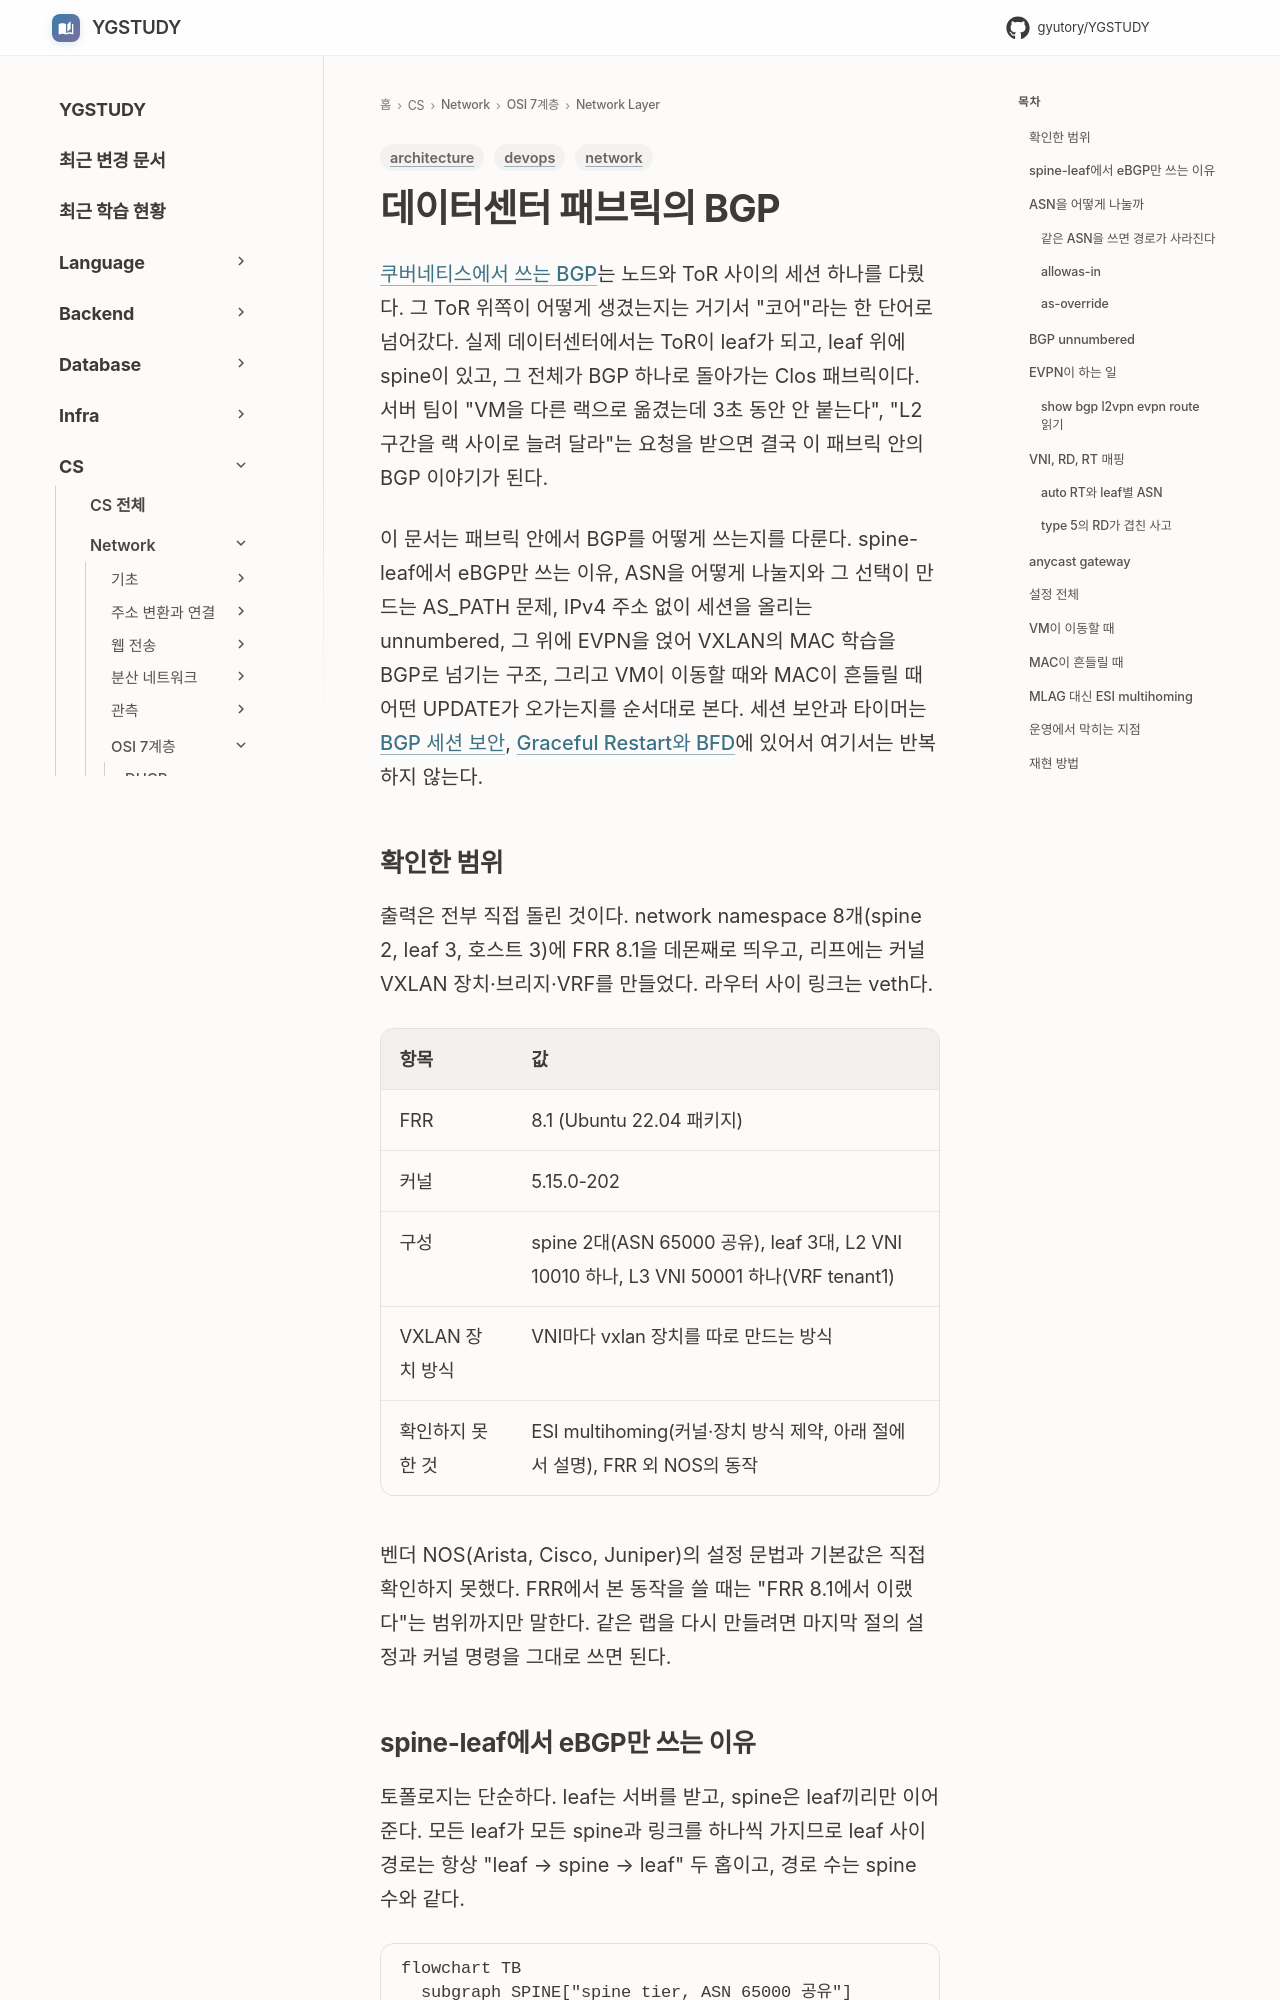

repository: GYUTORY/YGSTUDY · page: Network/7 Layer/Network Layer/BGP_EVPN_VXLAN_Datacenter/index.html · generator: mkdocs

---
title: 데이터센터 패브릭의 BGP — spine-leaf eBGP, unnumbered, EVPN-VXLAN
tags: [network, architecture, devops]
updated: 2026-11-24
---

# 데이터센터 패브릭의 BGP

[쿠버네티스에서 쓰는 BGP](BGP_in_Kubernetes_Calico_Metal_LB_Cilium.md)는 노드와 ToR 사이의 세션 하나를 다뤘다. 그 ToR 위쪽이 어떻게 생겼는지는 거기서 "코어"라는 한 단어로 넘어갔다. 실제 데이터센터에서는 ToR이 leaf가 되고, leaf 위에 spine이 있고, 그 전체가 BGP 하나로 돌아가는 Clos 패브릭이다. 서버 팀이 "VM을 다른 랙으로 옮겼는데 3초 동안 안 붙는다", "L2 구간을 랙 사이로 늘려 달라"는 요청을 받으면 결국 이 패브릭 안의 BGP 이야기가 된다.

이 문서는 패브릭 안에서 BGP를 어떻게 쓰는지를 다룬다. spine-leaf에서 eBGP만 쓰는 이유, ASN을 어떻게 나눌지와 그 선택이 만드는 AS_PATH 문제, IPv4 주소 없이 세션을 올리는 unnumbered, 그 위에 EVPN을 얹어 VXLAN의 MAC 학습을 BGP로 넘기는 구조, 그리고 VM이 이동할 때와 MAC이 흔들릴 때 어떤 UPDATE가 오가는지를 순서대로 본다. 세션 보안과 타이머는 [BGP 세션 보안](BGP_Session_Security_TCP_AO_GTSM.md), [Graceful Restart와 BFD](BGP_Graceful_Restart_BFD_Convergence.md)에 있어서 여기서는 반복하지 않는다.

## 확인한 범위

출력은 전부 직접 돌린 것이다. network namespace 8개(spine 2, leaf 3, 호스트 3)에 FRR 8.1을 데몬째로 띄우고, 리프에는 커널 VXLAN 장치·브리지·VRF를 만들었다. 라우터 사이 링크는 veth다.

| 항목 | 값 |
|---|---|
| FRR | 8.1 (Ubuntu 22.04 패키지) |
| 커널 | 5.15.0-202 |
| 구성 | spine 2대(ASN 65000 공유), leaf 3대, L2 VNI 10010 하나, L3 VNI 50001 하나(VRF tenant1) |
| VXLAN 장치 방식 | VNI마다 vxlan 장치를 따로 만드는 방식 |
| 확인하지 못한 것 | ESI multihoming(커널·장치 방식 제약, 아래 절에서 설명), FRR 외 NOS의 동작 |

벤더 NOS(Arista, Cisco, Juniper)의 설정 문법과 기본값은 직접 확인하지 못했다. FRR에서 본 동작을 쓸 때는 "FRR 8.1에서 이랬다"는 범위까지만 말한다. 같은 랩을 다시 만들려면 마지막 절의 설정과 커널 명령을 그대로 쓰면 된다.
